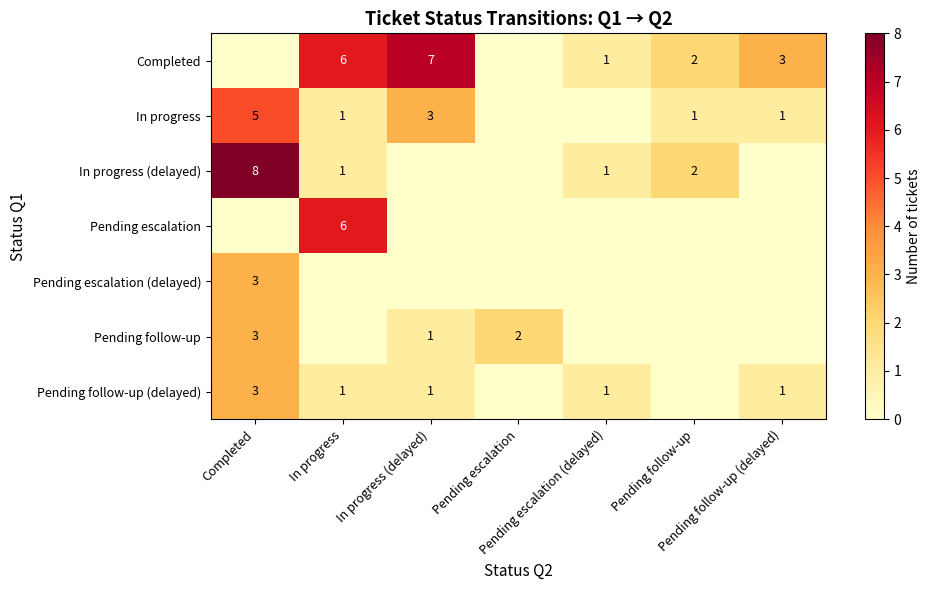

Python code for this plot:
"""
Project Ticket Status Tracker
------------------------------
This script compares the status of project tickets across two reporting periods,
identifies changes (new, dropped, delayed tickets), and prepares a clean dataset
for Sankey diagram visualisation in Power BI or similar tools.

The script demonstrates:
- Data processing and transformation with pandas
- Status normalisation and mapping
- Period-over-period comparison
- Export of structured data for visualisation
"""

import pandas as pd
import numpy as np
import matplotlib.pyplot as plt
import matplotlib.patches as mpatches

# === 1. Generate mock data ===
np.random.seed(42)

statuses = ['Open', 'In review', 'Resolved', 'Closed', 'Escalated', 'On hold']
timeliness_options = ['On track', 'Owner delay', 'Team delay', 'N/A']
priorities = ['High', 'Medium', 'Low']

def generate_mock_tickets(n, id_start=1):
    return pd.DataFrame({
        'id': [f'TKT{str(i).zfill(4)}' for i in range(id_start, id_start + n)],
        'status': np.random.choice(statuses, n),
        'timeliness': np.random.choice(timeliness_options, n),
        'priority': np.random.choice(priorities, n, p=[0.3, 0.5, 0.2])
    })

# Simulate two reporting periods with partial overlap
df_q1 = generate_mock_tickets(80, id_start=1)
df_q2 = generate_mock_tickets(85, id_start=10)  # Overlapping IDs to simulate continuity

# === 2. Identify new and dropped tickets ===
id_q1 = set(df_q1['id'])
id_q2 = set(df_q2['id'])
dropped_ids = id_q1 - id_q2
new_ids = id_q2 - id_q1

df_q1.loc[df_q1['id'].isin(dropped_ids), 'status'] = 'Dropped'
df_q2.loc[df_q2['id'].isin(new_ids), 'status'] = 'New'

# === 3. Keep relevant columns ===
df_q1 = df_q1[['id', 'status', 'timeliness']].copy()
df_q2 = df_q2[['id', 'status', 'timeliness', 'priority']].copy()

# === 4. Normalise status labels ===
def normalize_status(status):
    if pd.isna(status):
        return ''
    status = status.strip()
    mapping = {
        'Resolved': 'Completed',
        'Closed': 'Completed',
        'Escalated': 'Pending escalation',
        'On hold': 'Pending follow-up',
        'In review': 'In progress',
        'Open': 'In progress'
    }
    return mapping.get(status, status)

df_q1['status'] = df_q1['status'].apply(normalize_status)
df_q2['status'] = df_q2['status'].apply(normalize_status)

# === 5. Rename columns for merge ===
df_q1 = df_q1.rename(columns={'status': 'status_q1', 'timeliness': 'timeliness_q1'})
df_q2 = df_q2.rename(columns={'status': 'status_q2', 'timeliness': 'timeliness_q2'})

# === 6. Merge across periods ===
df = pd.merge(df_q1, df_q2, on='id', how='outer')

# === 7. Tag delays ===
delay_keywords = ['Owner delay', 'Team delay']
delay_eligible = ['In progress', 'Pending follow-up', 'Pending escalation']

def tag_delay(status, timeliness):
    if pd.isna(status):
        return ''
    if status in delay_eligible and timeliness in delay_keywords:
        return f"{status}|delayed"
    return status

df['status_q1'] = df.apply(lambda r: tag_delay(r['status_q1'], r['timeliness_q1']), axis=1)
df['status_q2'] = df.apply(lambda r: tag_delay(r['status_q2'], r['timeliness_q2']), axis=1)

# === 8. Filter out irrelevant transitions ===
df_filtered = df[
    (df['status_q1'] != 'Dropped') &
    (df['status_q2'] != 'New') &
    df['status_q1'].notna() &
    df['status_q2'].notna() &
    ~((df['status_q1'].str.startswith('Completed')) & (df['status_q2'].str.startswith('Completed')))
]

# === 9. Summary statistics ===
print("=== Status Distribution Q1 ===")
print(df['status_q1'].value_counts())
print("\n=== Status Distribution Q2 ===")
print(df['status_q2'].value_counts())
print(f"\n=== Tickets with delays in Q2: {df_filtered['status_q2'].str.contains('delayed').sum()} ===")

# === 10. Visualisation: Status transition heatmap ===
transition_matrix = pd.crosstab(
    df_filtered['status_q1'].str.replace('|delayed', ' (delayed)', regex=False),
    df_filtered['status_q2'].str.replace('|delayed', ' (delayed)', regex=False)
)

fig, ax = plt.subplots(figsize=(10, 6))
im = ax.imshow(transition_matrix.values, cmap='YlOrRd', aspect='auto')
plt.colorbar(im, ax=ax, label='Number of tickets')
ax.set_xticks(range(len(transition_matrix.columns)))
ax.set_yticks(range(len(transition_matrix.index)))
ax.set_xticklabels(transition_matrix.columns, rotation=45, ha='right', fontsize=9)
ax.set_yticklabels(transition_matrix.index, fontsize=9)
ax.set_xlabel('Status Q2', fontsize=11)
ax.set_ylabel('Status Q1', fontsize=11)
ax.set_title('Ticket Status Transitions: Q1 → Q2', fontsize=13, fontweight='bold')

for i in range(len(transition_matrix.index)):
    for j in range(len(transition_matrix.columns)):
        val = transition_matrix.values[i, j]
        if val > 0:
            ax.text(j, i, str(val), ha='center', va='center', fontsize=9,
                   color='black' if val < transition_matrix.values.max() * 0.7 else 'white')

plt.tight_layout()
plt.savefig('ticket_transitions_heatmap.png', dpi=150, bbox_inches='tight')
plt.show()
print("\n✅ Heatmap saved as ticket_transitions_heatmap.png")

# === 11. Export for Sankey visualisation in Power BI ===
output_path = "sankey_ready_for_powerbi.csv"
df_filtered[['id', 'status_q1', 'status_q2', 'priority']].to_csv(output_path, index=False)
print(f"✅ Sankey-ready file exported to {output_path}")
